pico-8 play session: no input (idle)

[t = 1 s] idle ~1s (no d-pad/buttons)
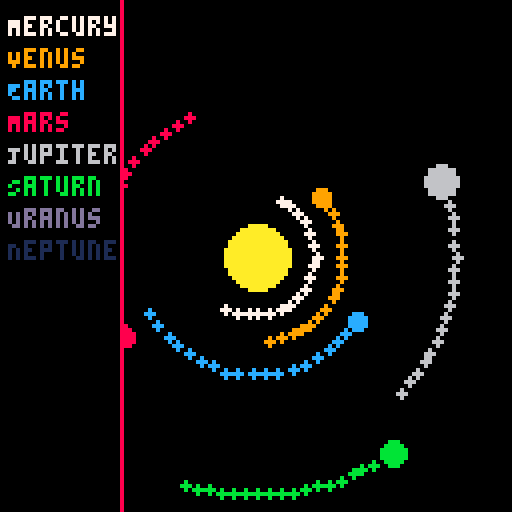
[t = 2 s] idle ~2s (no d-pad/buttons)
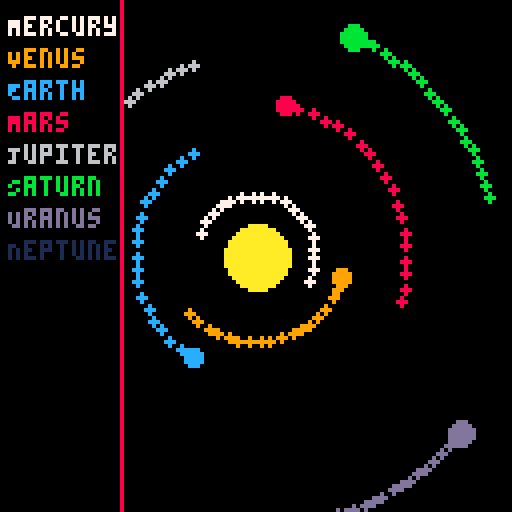
[t = 4 s] idle ~4s (no d-pad/buttons)
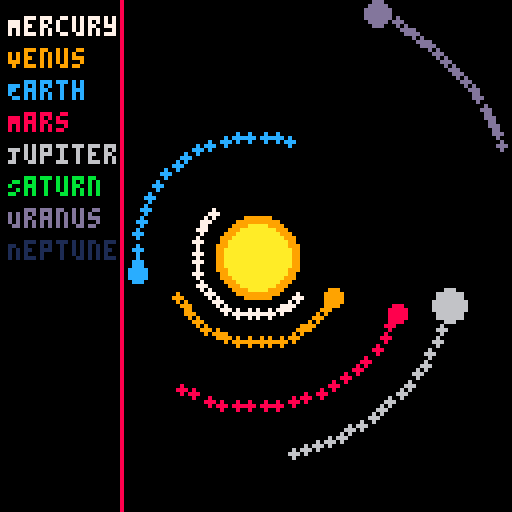
[t = 6 s] idle ~6s (no d-pad/buttons)
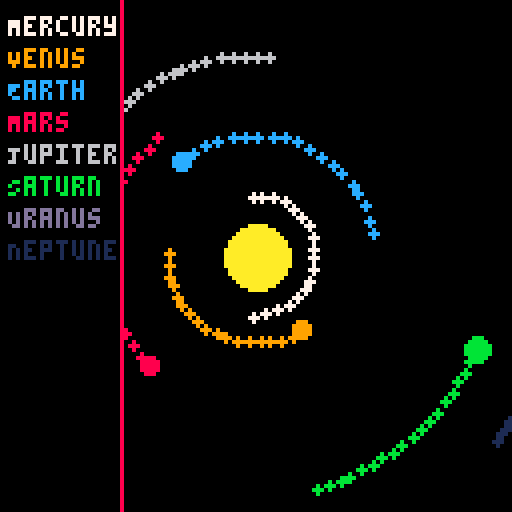
[t = 8 s] idle ~8s (no d-pad/buttons)
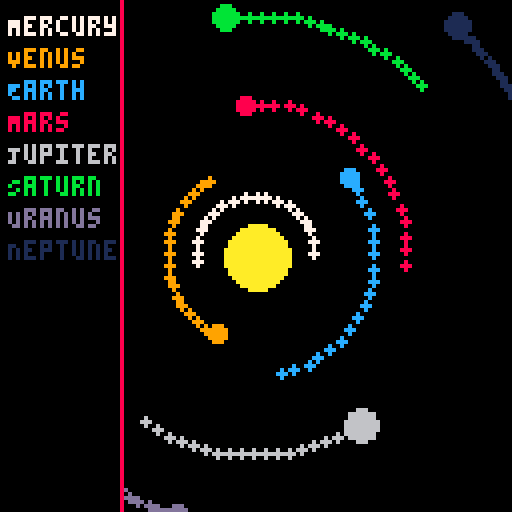

pico-8 cartridge
version 42
__lua__
-- solar_system_v3.4.p8
-- changelog: pulsating sun + smoother trail fade

function _init()
    sun = {x=64, y=64, r=8, base_color=10, glow_color=9, pulse=0}
    planets = {
        {name="Mercury", dist=15, size=1, speed=0.03, angle=0, color=7},
        {name="Venus", dist=22, size=2, speed=0.02, angle=0, color=9},
        {name="Earth", dist=30, size=2, speed=0.018, angle=0, color=12},
        {name="Mars", dist=38, size=2, speed=0.015, angle=0, color=8},
        {name="Jupiter", dist=50, size=4, speed=0.01, angle=0, color=6},
        {name="Saturn", dist=60, size=3, speed=0.008, angle=0, color=11},
        {name="Uranus", dist=68, size=3, speed=0.006, angle=0, color=13},
        {name="Neptune", dist=76, size=3, speed=0.004, angle=0, color=1}
    }
    trails = {}
    trail_length = 20
end

function update_planets()
    for p in all(planets) do
        p.angle += p.speed
        local x = sun.x + cos(p.angle)*p.dist
        local y = sun.y + sin(p.angle)*p.dist
        add_trail(x, y, p.color)
        p.x = x
        p.y = y
    end
end

function add_trail(x, y, c)
    add(trails, {x=x, y=y, c=c, life=trail_length})
    if #trails > 150 then
        deli(trails,1)
    end
end

function draw_trails()
    for t in all(trails) do
        circfill(t.x, t.y, 1, t.c)
        t.life -= 1
        if t.life <= 0 then
            del(trails, t)
        end
    end
end

function update_sun()
    sun.pulse += 0.05
end

function draw_sun()
    local pulse_size = 1 + sin(sun.pulse)*1.5
    circfill(sun.x, sun.y, sun.r + pulse_size, sun.glow_color)
    circfill(sun.x, sun.y, sun.r, sun.base_color)
end

function draw_ui()
    rectfill(0, 0, 30, 127, 0)
    line(30, 0, 30, 127, 8)
    local y = 4
    for p in all(planets) do
        print(p.name, 2, y, p.color)
        y += 8
    end
end

function _update60()
    update_planets()
    update_sun()
end

function _draw()
    cls()
    draw_sun()
    draw_trails()
    for p in all(planets) do
        circfill(p.x, p.y, p.size, p.color)
    end
    draw_ui()
end
